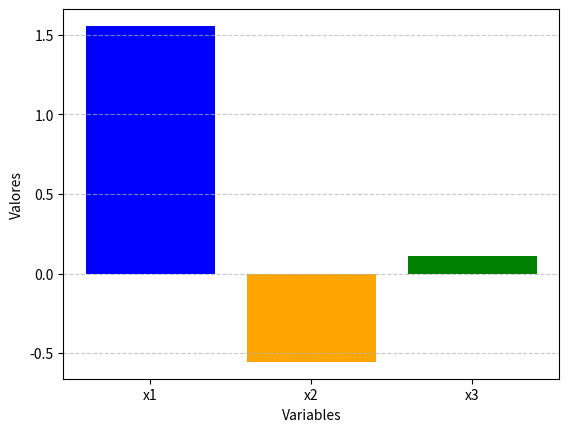

Recreate this plot in Python.
import numpy as np
import matplotlib.pyplot as plt
import csv

def resolver_sistema():
    print ("Resolviendo el sistema de ecuaciones...")

    #Definir la matris de coeficientes A y el vector de términos independientes b
    A = np.array([[3, 1, -1], [2, 4, 1 ], [1, 2, 5]])
    b = np.array([4, 1, 1])

    # Resolver le sistema Ax = b
    try: 
        x = np.linalg.solve(A, b)
        print("La solución del sistema es:")
        for i , valor in enumerate(x, start=1):
            print(f"x{i} = {valor:.4f}")
        return x
    except np.linalg.LinAlgError:
        print("El sistema no tiene solución única.")
        return None

def graficar_soluciones(soluciones):
    if soluciones is not None:
        print ("Graficando las soluciones...")

        # Crear un gráfico de barras para las soluciones
        etiquetas = [f"x{i}" for i in range(1, len(soluciones) + 1)]
        plt.bar(etiquetas, soluciones, color=['blue', 'orange', 'green'])
        plt.xlabel('Variables')
        plt.ylabel('Valores')
        plt.grid(axis='y', linestyle='--', alpha=0.7)

        #Guardar el gráfico como imagen
        plt.savefig('soluciones.png')
        plt.close()
        print("Gráfico guardado como 'soluciones.png'.")
    else:
        print("No se pueden graficar las soluciones debido a que no se resolvió el sistema.")

def guardar_resultado_csv (soluciones):
    if soluciones is not None:
        print ("Guardando resultados en CSV...")

        with open('resultados.csv', mode='w', newline='') as archivo:
            writer = csv.writer(archivo)
            writer.writerow(['Variable', 'Valor'])
            for i, valor in enumerate(soluciones, start=1):
                writer.writerow([f"x{i}", f"{valor:.4f}"])
        print("Resultados guardados en 'resultados.csv'.")
    else:
        print("No se pueden guardar los resultados debido a que no se resolvió el sistema.")

def main():
    soluciones = resolver_sistema()
    graficar_soluciones(soluciones)
    guardar_resultado_csv(soluciones)

if __name__ == "__main__":    
    main()
